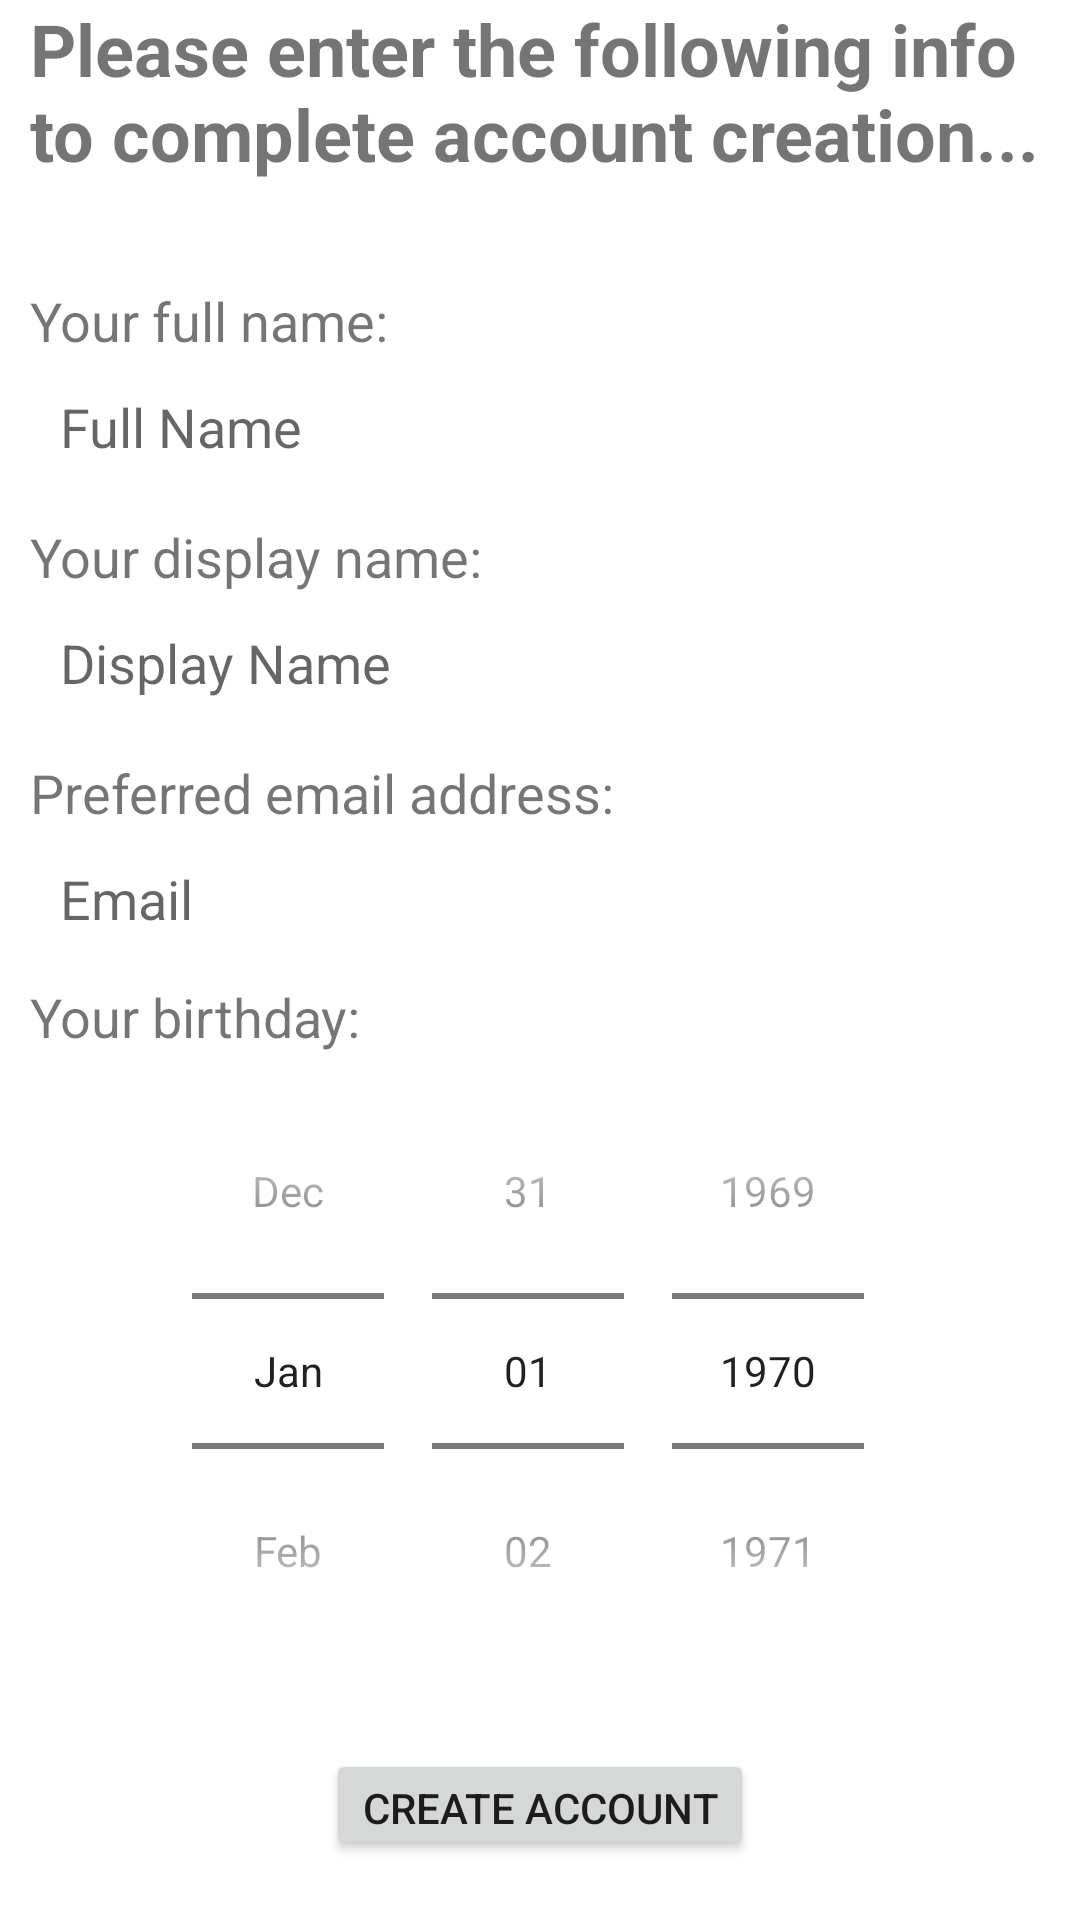

Here is an Android app screen rendered from its layout file. Give the layout XML and the strings, colors and styles it references.
<!-- AndroidManifest.xml: application theme Theme.Tango -->
<!-- res/layout/fragment_onboarding.xml -->
<?xml version="1.0" encoding="utf-8"?>
<LinearLayout xmlns:android="http://schemas.android.com/apk/res/android"
    xmlns:tools="http://schemas.android.com/tools"
    android:layout_width="match_parent"
    android:layout_height="match_parent"
    android:orientation="vertical"
    android:paddingHorizontal="10dp"
    tools:context=".ui.onboarding.OnboardingFragment">

    <TextView
        android:layout_width="wrap_content"
        android:layout_height="wrap_content"
        android:textStyle="bold"
        android:textSize="24sp"
        android:text="Please enter the following info to complete account creation..."
        android:layout_marginBottom="30dp"
        />

    <LinearLayout
        android:layout_width="match_parent"
        android:layout_height="wrap_content"
        android:layout_marginVertical="4dp"
        android:orientation="vertical">
        <TextView
            android:layout_width="wrap_content"
            android:layout_height="wrap_content"
            android:textSize="18sp"
            android:text="Your full name:" />
        <EditText
            android:id="@+id/fullNameET"
            android:layout_width="match_parent"
            android:layout_height="wrap_content"
            android:hint="Full Name"
            android:paddingVertical="6dp"
            android:paddingHorizontal="10dp"
            android:layout_marginVertical="5dp"
            android:background="@drawable/et_style"
            ></EditText>
    </LinearLayout>

    <LinearLayout
        android:layout_width="match_parent"
        android:layout_height="wrap_content"
        android:layout_marginVertical="4dp"
        android:orientation="vertical">
        <TextView
            android:layout_width="wrap_content"
            android:layout_height="wrap_content"
            android:textSize="18sp"
            android:text="Your display name:" />
        <EditText
            android:id="@+id/displayNameET"
            android:layout_width="match_parent"
            android:layout_height="wrap_content"
            android:hint="Display Name"
            android:paddingVertical="6dp"
            android:paddingHorizontal="10dp"
            android:layout_marginVertical="5dp"
            android:background="@drawable/et_style"
            ></EditText>
    </LinearLayout>

    <LinearLayout
        android:layout_width="match_parent"
        android:layout_height="wrap_content"
        android:layout_marginVertical="4dp"
        android:orientation="vertical">
        <TextView
            android:layout_width="wrap_content"
            android:layout_height="wrap_content"
            android:textSize="18sp"
            android:text="Preferred email address:" />
        <EditText
            android:id="@+id/emailET"
            android:layout_width="match_parent"
            android:layout_height="wrap_content"
            android:hint="Email"
            android:paddingVertical="6dp"
            android:paddingHorizontal="10dp"
            android:layout_marginVertical="5dp"
            android:background="@drawable/et_style"
            ></EditText>
    </LinearLayout>

    <LinearLayout
        android:layout_width="match_parent"
        android:layout_height="wrap_content"
        android:orientation="vertical">
        <TextView
            android:layout_width="wrap_content"
            android:layout_height="wrap_content"
            android:textSize="18sp"
            android:text="Your birthday:"/>
        <DatePicker
            android:id="@+id/datePicker"
            android:layout_width="wrap_content"
            android:layout_height="wrap_content"
            android:layout_gravity="center_horizontal"
            android:calendarViewShown="false"
            android:datePickerMode="spinner"/>
    </LinearLayout>

    <Button
        android:id="@+id/creatAcctButton"
        android:layout_width="wrap_content"
        android:layout_height="wrap_content"
        android:layout_gravity="center_horizontal"
        android:layout_margin="20dp"
        android:text="create account"/>


</LinearLayout>
<!-- resources referenced by this layout -->
<resources>
  <style name="Theme.Tango" parent="Theme.MaterialComponents.DayNight.DarkActionBar">
          
          <item name="colorPrimary">@color/purple_500</item>
          <item name="colorPrimaryVariant">@color/purple_700</item>
          <item name="colorOnPrimary">@color/white</item>
          
          <item name="colorSecondary">@color/teal_200</item>
          <item name="colorSecondaryVariant">@color/teal_700</item>
          <item name="colorOnSecondary">@color/black</item>
          
          <item name="android:statusBarColor" tools:targetApi="l">?attr/colorPrimaryVariant</item>
          
      </style>
  <!-- not gathered from this repository: default colours our renderer supplied (Android Studio template values) -->
  <color name="purple_500">#FF6200EE</color>
  <color name="purple_700">#FF3700B3</color>
  <color name="teal_200">#FF03DAC5</color>
  <color name="teal_700">#FF018786</color>
  <color name="black">#FF000000</color>
  <color name="white">#FFFFFFFF</color>
</resources>
